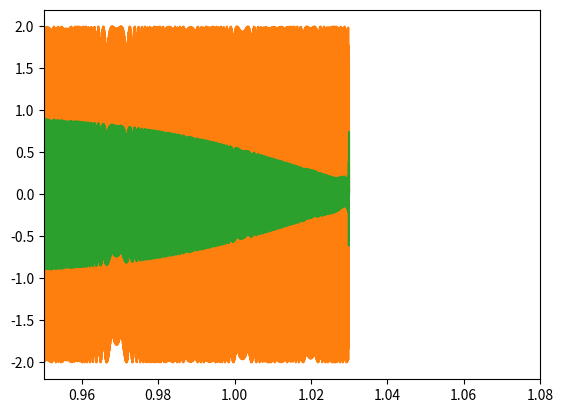

Write the Python code that produced this figure. (Note: this script raises an exception after producing the figure.)
# -*- coding: utf-8 -*-
"""
Created on Tue Jan 26 14:32:59 2016

@author: enjbwink
"""

# transfer function test
# Signal out is signal for speaker. 
# Signal in1 is recorded by mic.
# Signal in2 is recorded + filter
# transfer function is:
#     in signal     in1    in2
# H = ---------- --> --- or ---
#     out signal     out    out

import numpy as np
import scipy.signal as sig
from scipy.fftpack import fft, fftshift, ifft
import matplotlib.pyplot as plt

f = np.array([20, 20000])  # [Hz] Frequency
fs = float(44100)  # [Hz] Sample rate/ Sample frequecy
t = np.arange(0.0, 1.0, 1.0/fs)  # [sec] Time
td = float(30)  # [mSec] Delay in milisec 10 - 50
ff = np.array([[250, 500], [8500, 10000]])


# (in) Signal sweep 20 - 20k
out = sig.chirp(t, f[0], t[-1], f[1], 'quadratic', 90.0)
noise = 1 / (2 ** 16) * np.random.rand(len(out))
out = out + noise

# new (out) signal
delsamp = 1 / (2 ^ 16) * np.random.rand(round(td * 10 ** (-3) * fs))
# noise = np.rand.rand(1, len(delsamp) + length(out)) * 1 / (2 ** 16)
in1 = np.append(delsamp, out)  # array 1 copy original
in2 = np.append(delsamp, out)  # array 1 copy original
in3 = np.append(delsamp, out)  # array 1 copy original
out = np.append(out, delsamp)
if len(in1) % 2 == 1:  # make signal even for FFT
    in1 = np.append(in1, 1 / (2 ^ 16)*np.random.rand(1))  # 1 partial adding
    in2 = np.append(in2, 1 / (2 ^ 16)*np.random.rand(1))
    in3 = np.append(in3, 1 / (2 ^ 16)*np.random.rand(1))
    out = np.append(out, 1 / (2 ^ 16)*np.random.rand(1))

t = np.arange(0, len(out) / fs, 1 / fs)

in2 = 2 * in2
# http://www.mathworks.com/matlabcentral/answers/33500-2nd-order-digital-butterworth-filter
# Filtering acc:
[B, A] = sig.butter(2, ff[0] / fs, 'bandstop')
in3 = np.transpose(sig.filtfilt(B, A, np.transpose(in3)))
[B, A] = sig.butter(4, (ff[1] * 2)/fs, 'bandstop')
in3 = np.transpose(sig.filtfilt(B, A, np.transpose(in3)))
[B, A] = sig.butter(2, 19000 * 2 / fs, 'lowpass')
in3 = np.transpose(sig.filtfilt(B, A, np.transpose(in3)))

F = np.arange(fs / (len(out) + 1), fs / 2, fs / (len(out) + 1))  # F = [0 F]  
# add zero for first signal

IN1 = fftshift(fft(in1))  # Nothing
IN2 = fftshift(fft(in2))  # Ampliefied
IN3 = fftshift(fft(in3))  # Filtered
OUT = fftshift(fft(out))

# Transfer function
H1 = IN1 / OUT  # nothing
H2 = IN2 / OUT  # Aamplified times 2
H3 = IN3 / OUT  # Filtered Signal


plt.figure()
plt.plot(t, out)  # hold all;
plt.plot(t, in2)
plt.plot(t, in3)
plt.xlim(0.95, 1.08)

plt.figure()
val = (len(IN1) / 2)
# IN1test = IN1[val::]
plt.subplot(2, 1, 1)
plt.semilogx(F, abs(IN1[val:]))
plt.semilogx(F, abs(IN2[val:]))
plt.semilogx(F, abs(IN3[val:]))
plt.semilogx(F, abs(OUT[val:]))
plt.subplot(2, 1, 2)
plt.semilogx(F, abs(H1[val:]))
plt.semilogx(F, abs(H2[val:]))  # Ampliefied times 2
plt.semilogx(F, abs(H3[val:]))
plt.xlim(1, 22.5*10**3)  # filtered


# Calculate ifft to check what is result of H(0)
IH1 = ifft(fftshift(H1))
IH2 = ifft(fftshift(H2))
IH3 = ifft(fftshift(H3))

plt.figure()
plt.plot(t, IH1)
plt.plot(t, IH2)
plt.plot(t, IH3)


#
# ---TEST-----------TEST------------TEST----------TEST----
#

H4 = OUT / fftshift(IN1)
plt.figure()
plt.plot(t, ifft(H4))  # hold all;

SIH3 = fftshift(ifft(H3))
ISH3 = ifft(fftshift(H3))

plt.figure()
# plt.plot(t, SIH3)# hold all;
plt.plot(t, ISH3)
